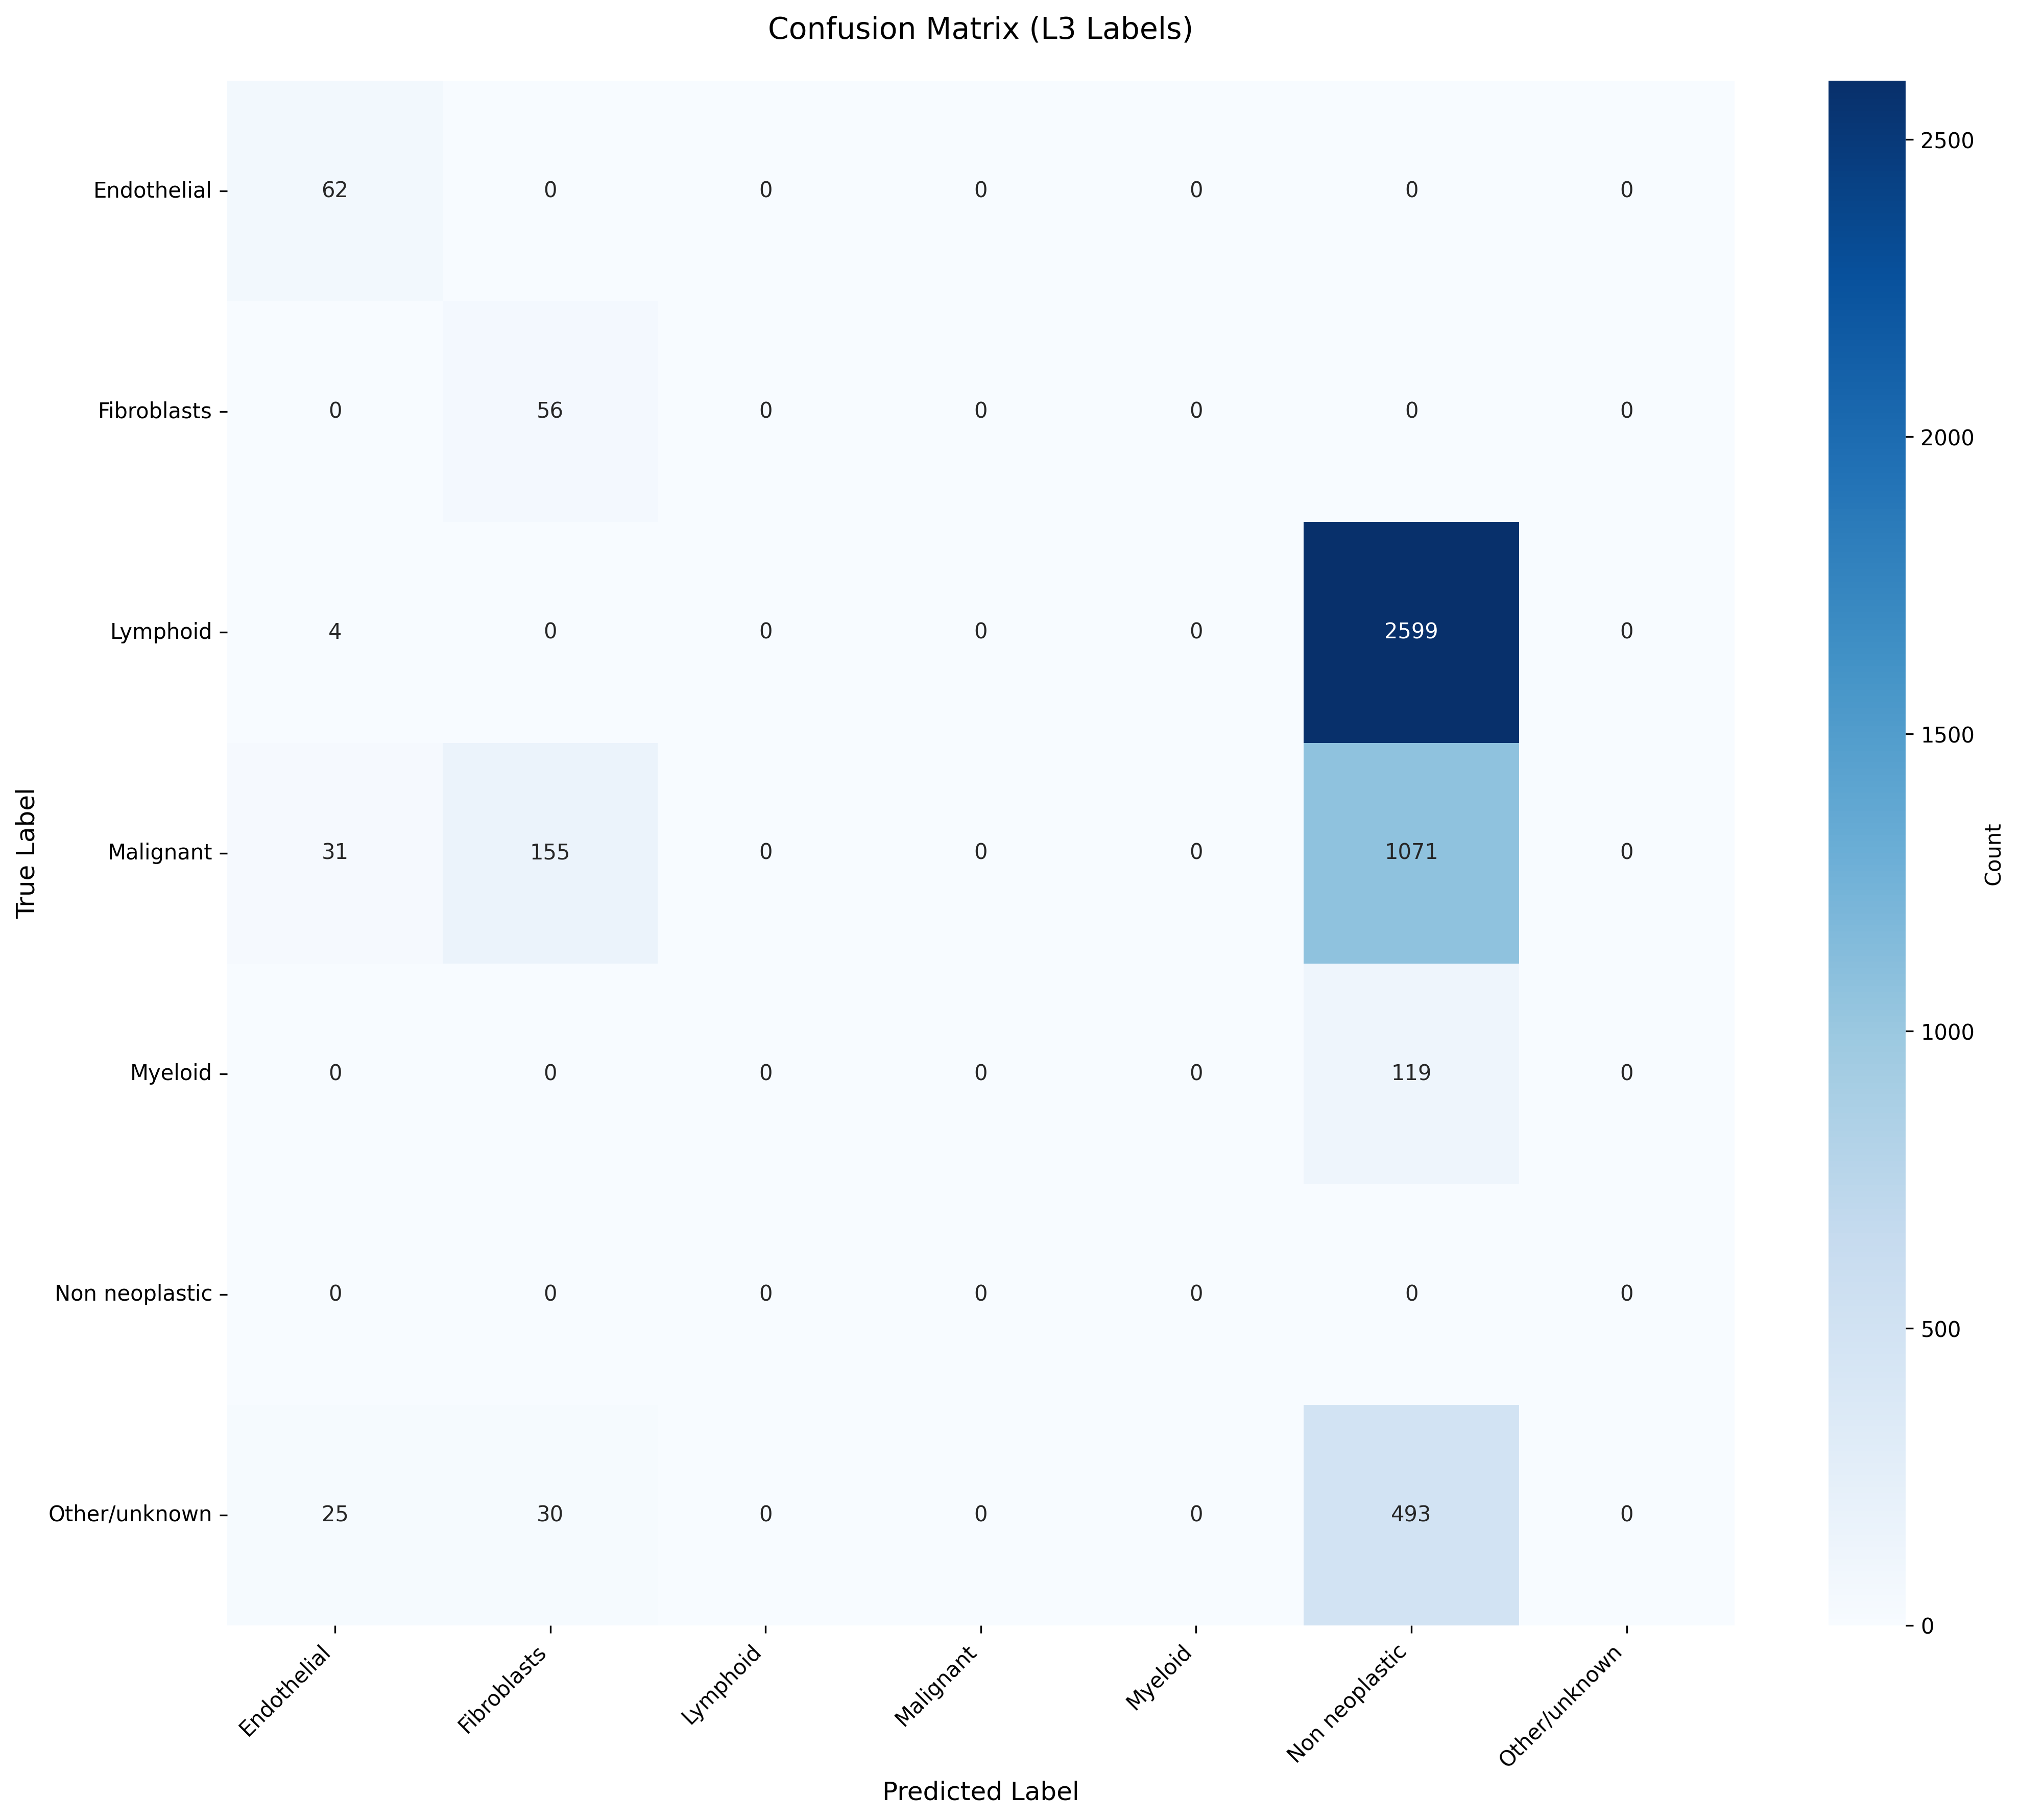

The table this chart was drawn from, first rows:
True_Label, Endothelial, Fibroblasts, Lymphoid, Malignant, Myeloid, Non neoplastic, Other/unknown
Endothelial, 62, 0, 0, 0, 0, 0, 0
Fibroblasts, 0, 56, 0, 0, 0, 0, 0
Lymphoid, 4, 0, 0, 0, 0, 2599, 0
Malignant, 31, 155, 0, 0, 0, 1071, 0
Myeloid, 0, 0, 0, 0, 0, 119, 0
Non neoplastic, 0, 0, 0, 0, 0, 0, 0
Other/unknown, 25, 30, 0, 0, 0, 493, 0
